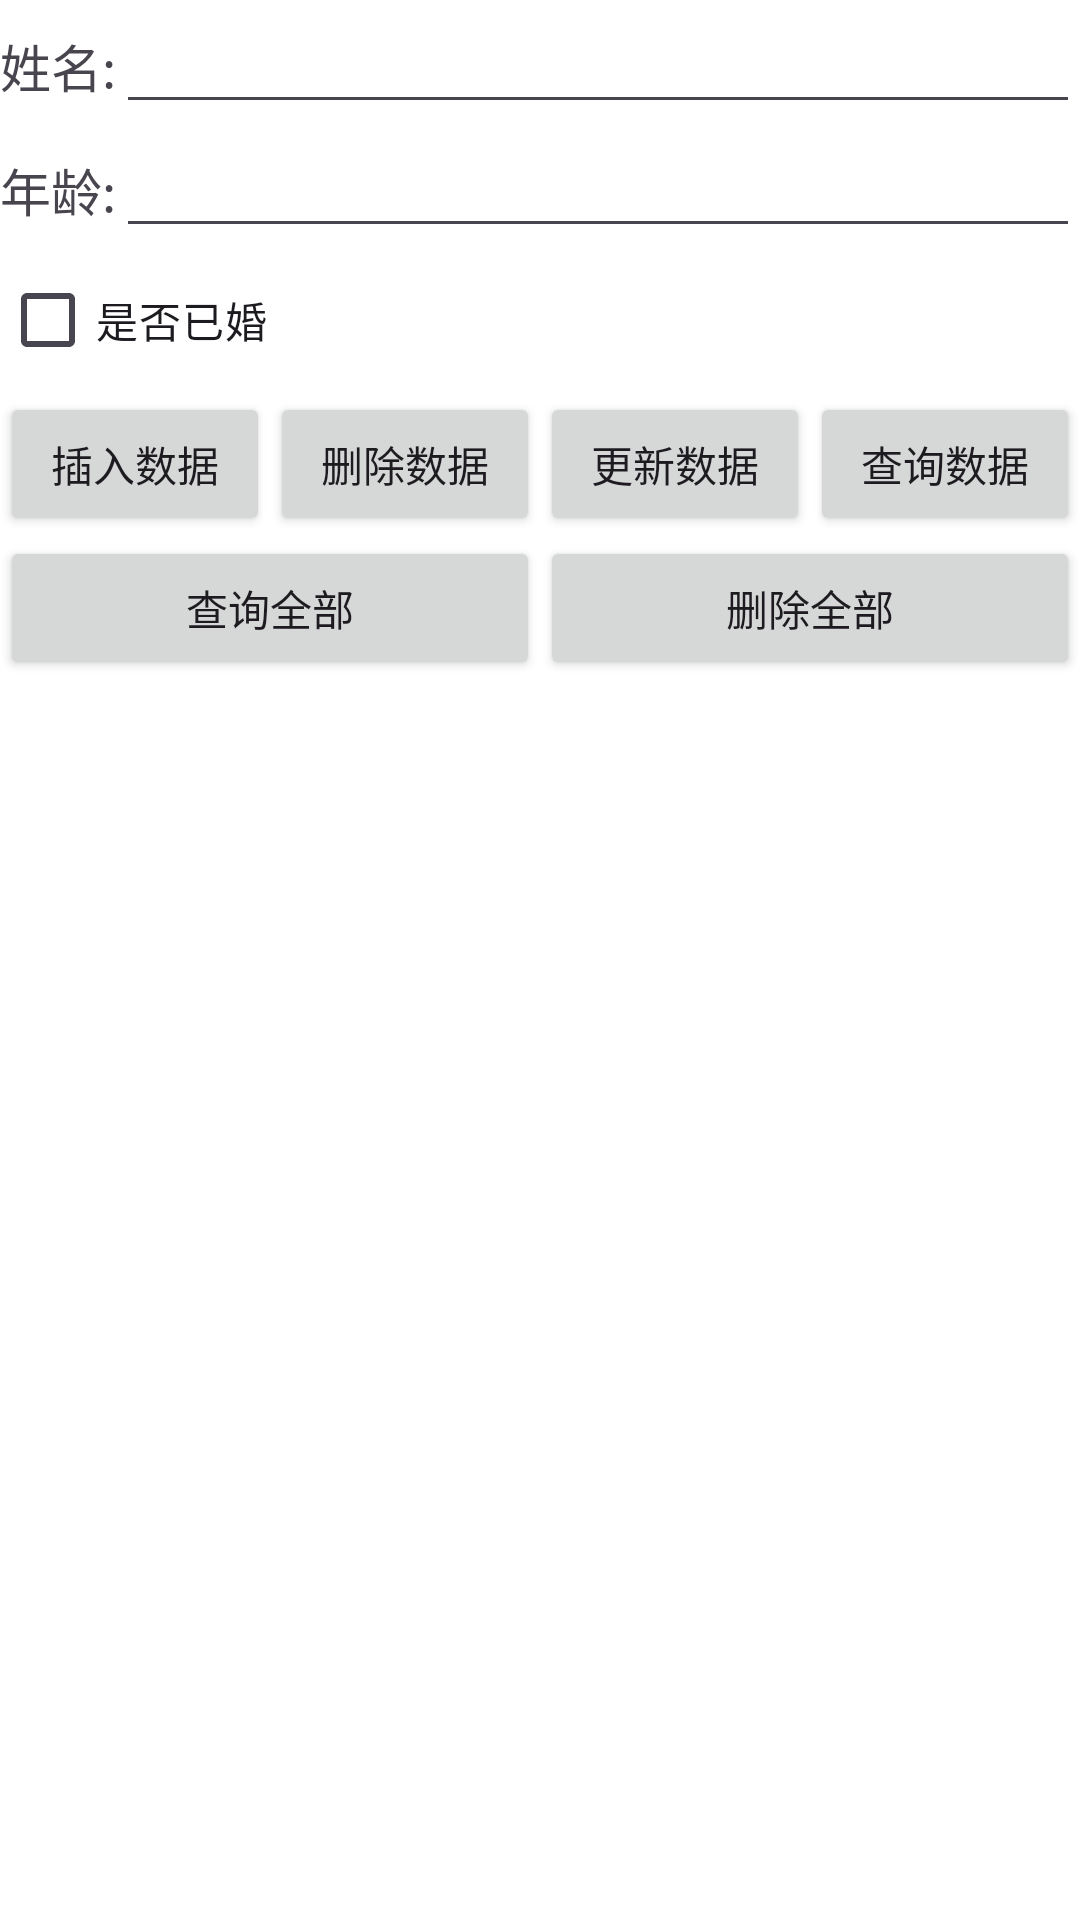

Android layout source for this screen:
<!-- AndroidManifest.xml: application theme Theme.AmdroidTestJava -->
<!-- res/layout/activity_jetpack_room.xml -->
<?xml version="1.0" encoding="utf-8"?>
<LinearLayout xmlns:android="http://schemas.android.com/apk/res/android"
    xmlns:app="http://schemas.android.com/apk/res-auto"
    xmlns:tools="http://schemas.android.com/tools"
    android:id="@+id/jetpackRoom"
    android:layout_width="match_parent"
    android:layout_height="match_parent"
    android:background="@color/white"
    android:gravity="center"
    android:orientation="vertical"
    tools:context=".JetpackRoomActivity">
    <ScrollView
        android:layout_width="match_parent"
        android:layout_height="match_parent">

        <LinearLayout
            android:layout_width="match_parent"
            android:layout_height="wrap_content"
            android:orientation="vertical">
            <LinearLayout
                android:layout_width="match_parent"
                android:layout_height="wrap_content">
                <TextView
                    android:layout_width="wrap_content"
                    android:layout_height="wrap_content"
                    android:gravity="center"
                    android:text="姓名:"
                    android:textSize="17sp" />
                <EditText
                    android:id="@+id/roomName"
                    android:layout_width="0dp"
                    android:layout_height="wrap_content"
                    android:layout_weight="1" />
            </LinearLayout>
            <LinearLayout
                android:layout_width="match_parent"
                android:layout_height="wrap_content">
                <TextView
                    android:layout_width="wrap_content"
                    android:layout_height="wrap_content"
                    android:gravity="center"
                    android:text="年龄:"
                    android:textSize="17sp" />
                <EditText
                    android:id="@+id/roomAge"
                    android:layout_width="0dp"
                    android:layout_height="wrap_content"
                    android:layout_weight="1" />
            </LinearLayout>
            <CheckBox
                android:id="@+id/roomMaried"
                android:layout_width="wrap_content"
                android:layout_height="wrap_content"
                android:text="是否已婚"/>
            <LinearLayout
                android:layout_width="match_parent"
                android:layout_height="wrap_content">
                <Button
                    android:id="@+id/insertRoomUser"
                    android:layout_width="wrap_content"
                    android:layout_height="wrap_content"
                    android:layout_weight="1"
                    android:text="插入数据"/>
                <Button
                    android:id="@+id/deleteRoomUser"
                    android:layout_width="wrap_content"
                    android:layout_height="wrap_content"
                    android:layout_weight="1"
                    android:text="删除数据"/>
                <Button
                    android:id="@+id/updateRoomUser"
                    android:layout_width="wrap_content"
                    android:layout_height="wrap_content"
                    android:layout_weight="1"
                    android:text="更新数据"/>
                <Button
                    android:id="@+id/selectRoomUser"
                    android:layout_width="wrap_content"
                    android:layout_height="wrap_content"
                    android:layout_weight="1"
                    android:text="查询数据"/>
            </LinearLayout>
            <LinearLayout
                android:layout_width="match_parent"
                android:layout_height="wrap_content">
                <Button
                    android:id="@+id/queryAllRoomUser"
                    android:layout_width="wrap_content"
                    android:layout_height="wrap_content"
                    android:layout_weight="1"
                    android:text="查询全部"/>
                <Button
                    android:id="@+id/delAllRoomUser"
                    android:layout_width="wrap_content"
                    android:layout_height="wrap_content"
                    android:layout_weight="1"
                    android:text="删除全部"/>
            </LinearLayout>
            <TextView
                android:id="@+id/roomResult"
                android:layout_width="wrap_content"
                android:layout_height="wrap_content"/>
        </LinearLayout>
    </ScrollView>
</LinearLayout>
<!-- resources referenced by this layout -->
<resources>
  <color name="white">#FFFFFF</color>
  <style name="Theme.AmdroidTestJava" parent="Base.Theme.AmdroidTestJava" />
  <style name="Base.Theme.AmdroidTestJava" parent="Theme.Material3.DayNight.NoActionBar">
          
          
      </style>
</resources>
